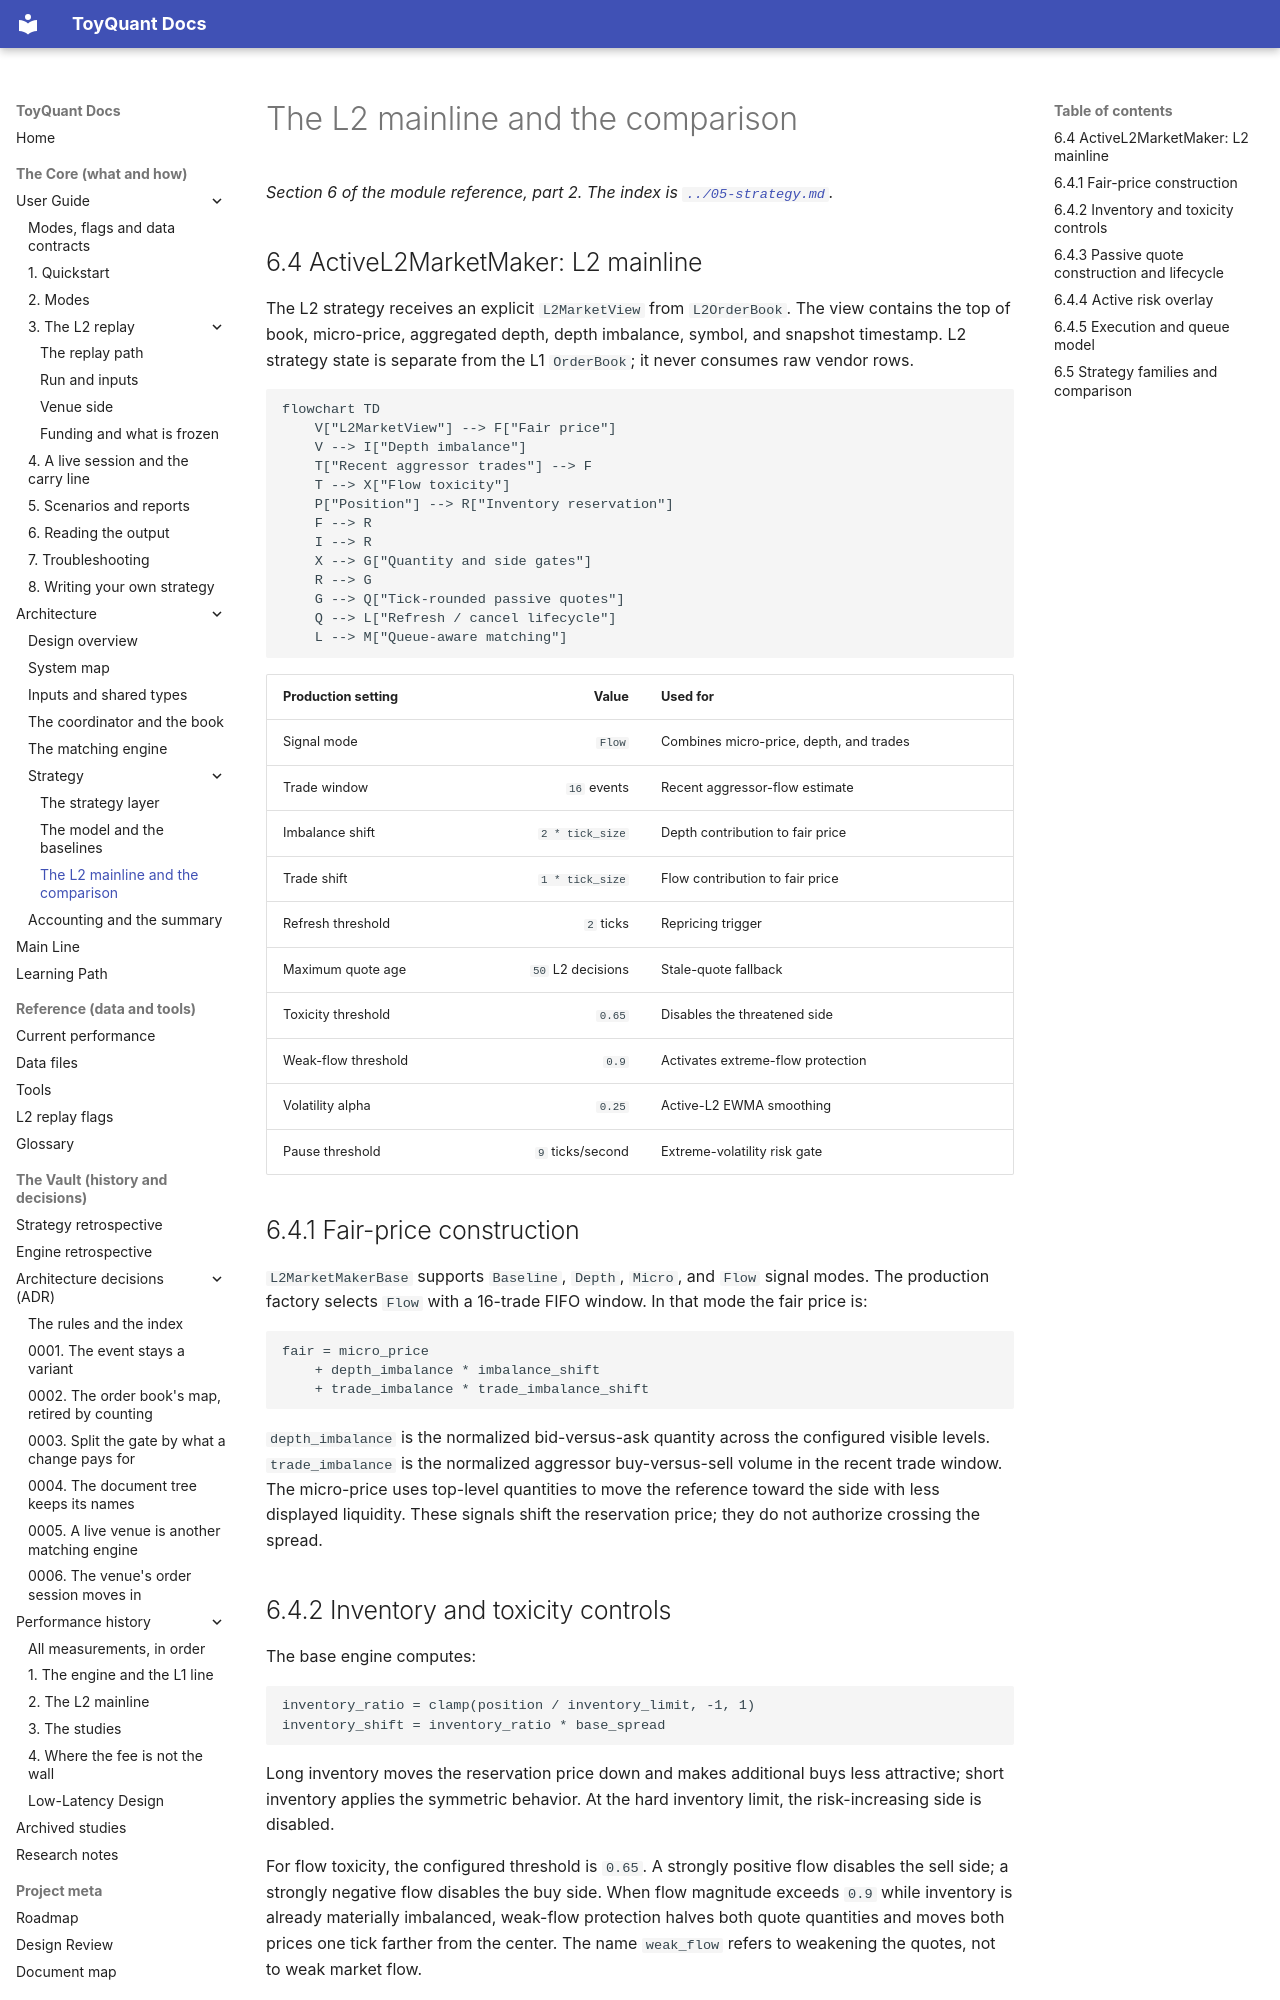

repository: 12mango/ToyQuant · page: architecture/05-strategy/02-the-l2-mainline/index.html · generator: mkdocs

*Section 6 of the module reference, part 2. The index is [`../05-strategy.md`](../05-strategy.md).*

## 6.4 ActiveL2MarketMaker: L2 mainline

The L2 strategy receives an explicit `L2MarketView` from `L2OrderBook`. The view contains the
top of book, micro-price, aggregated depth, depth imbalance, symbol, and snapshot timestamp. L2
strategy state is separate from the L1 `OrderBook`; it never consumes raw vendor rows.

```mermaid
flowchart TD
    V["L2MarketView"] --> F["Fair price"]
    V --> I["Depth imbalance"]
    T["Recent aggressor trades"] --> F
    T --> X["Flow toxicity"]
    P["Position"] --> R["Inventory reservation"]
    F --> R
    I --> R
    X --> G["Quantity and side gates"]
    R --> G
    G --> Q["Tick-rounded passive quotes"]
    Q --> L["Refresh / cancel lifecycle"]
    L --> M["Queue-aware matching"]
```

| Production setting | Value | Used for |
|---|---:|---|
| Signal mode | `Flow` | Combines micro-price, depth, and trades |
| Trade window | `16` events | Recent aggressor-flow estimate |
| Imbalance shift | `2 * tick_size` | Depth contribution to fair price |
| Trade shift | `1 * tick_size` | Flow contribution to fair price |
| Refresh threshold | `2` ticks | Repricing trigger |
| Maximum quote age | `50` L2 decisions | Stale-quote fallback |
| Toxicity threshold | `0.65` | Disables the threatened side |
| Weak-flow threshold | `0.9` | Activates extreme-flow protection |
| Volatility alpha | `0.25` | Active-L2 EWMA smoothing |
| Pause threshold | `9` ticks/second | Extreme-volatility risk gate |

## 6.4.1 Fair-price construction

`L2MarketMakerBase` supports `Baseline`, `Depth`, `Micro`, and `Flow` signal modes. The production
factory selects `Flow` with a 16-trade FIFO window. In that mode the fair price is:

```text
fair = micro_price
    + depth_imbalance * imbalance_shift
    + trade_imbalance * trade_imbalance_shift
```

`depth_imbalance` is the normalized bid-versus-ask quantity across the configured visible levels.
`trade_imbalance` is the normalized aggressor buy-versus-sell volume in the recent trade window.
The micro-price uses top-level quantities to move the reference toward the side with less displayed
liquidity. These signals shift the reservation price; they do not authorize crossing the spread.

## 6.4.2 Inventory and toxicity controls

The base engine computes:

```text
inventory_ratio = clamp(position / inventory_limit, -1, 1)
inventory_shift = inventory_ratio * base_spread
```

Long inventory moves the reservation price down and makes additional buys less attractive; short
inventory applies the symmetric behavior. At the hard inventory limit, the risk-increasing side is
disabled.

For flow toxicity, the configured threshold is `0.65`. A strongly positive flow disables the sell
side; a strongly negative flow disables the buy side. When flow magnitude exceeds `0.9` while
inventory is already materially imbalanced, weak-flow protection halves both quote quantities and
moves both prices one tick farther from the center. The name `weak_flow` refers to weakening the
quotes, not to weak market flow.
